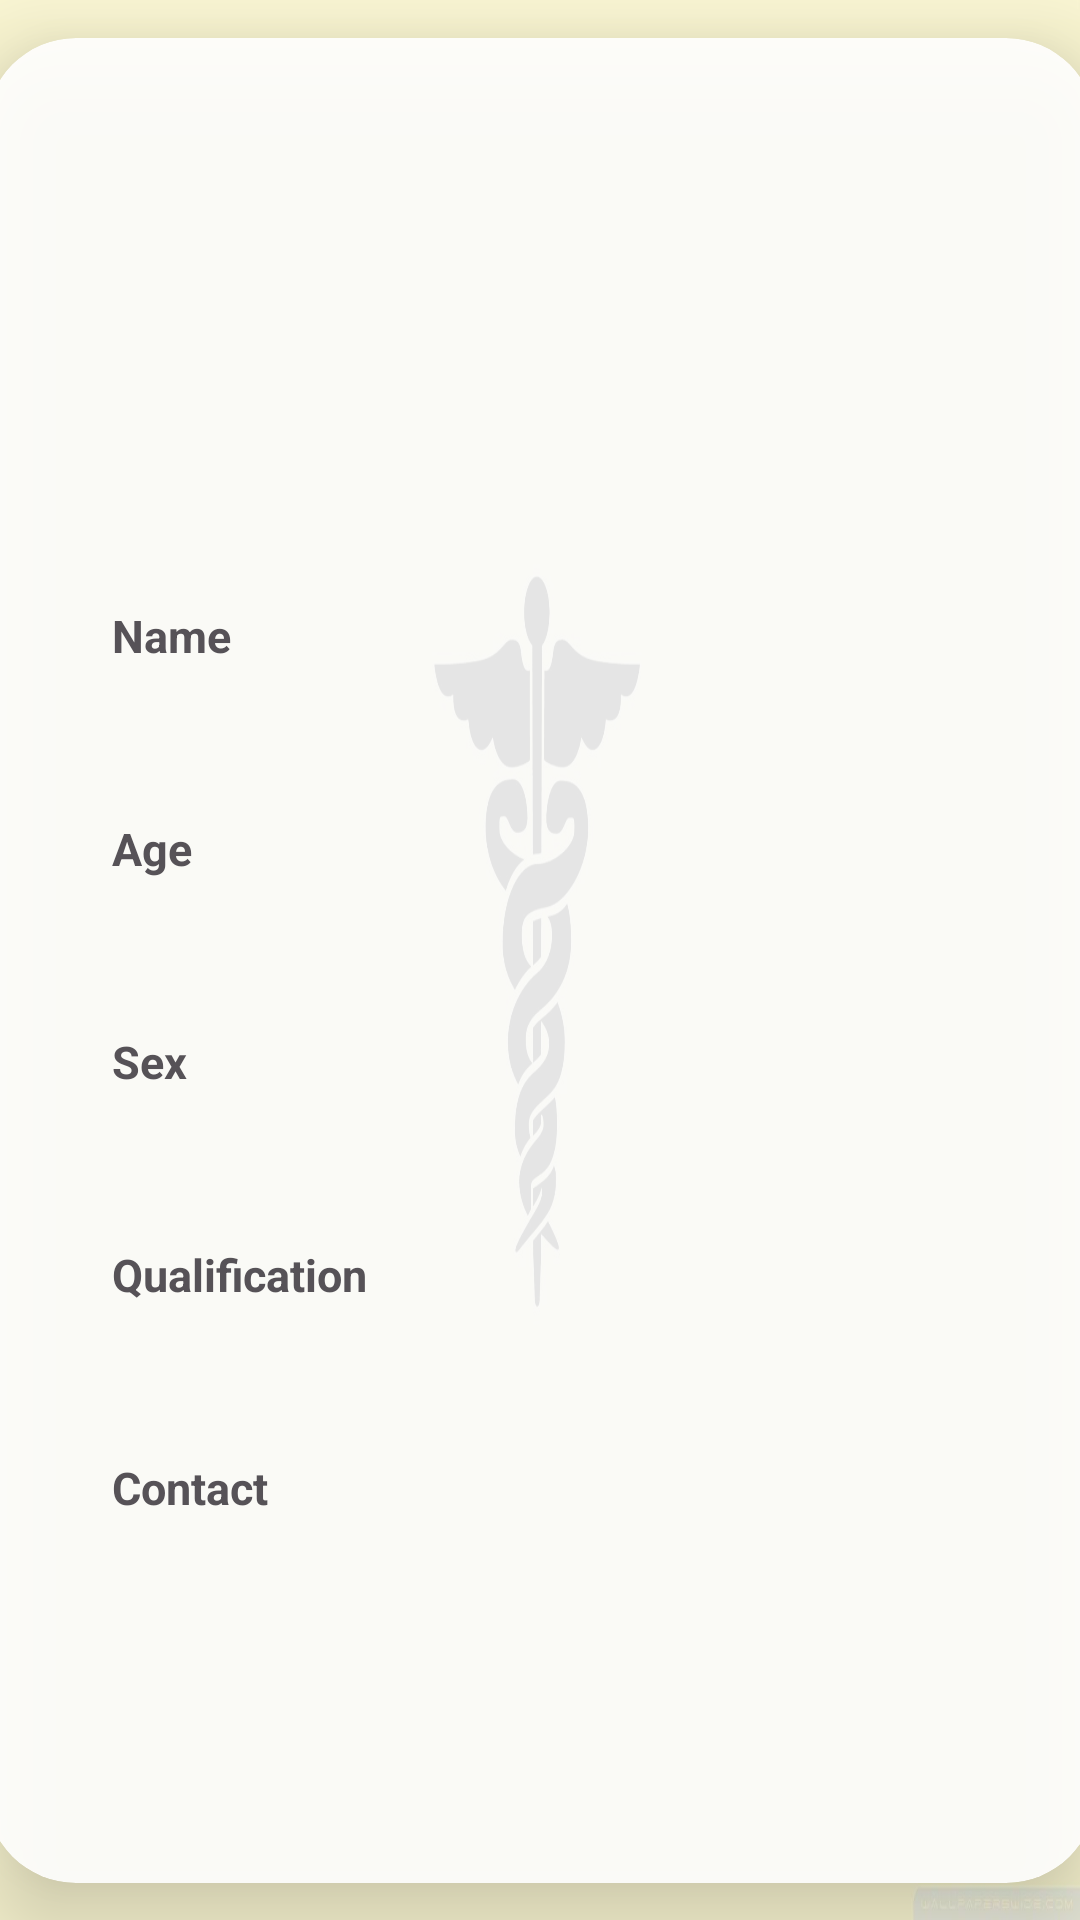

Write the Android layout XML for this screen, with the resource values it uses.
<!-- AndroidManifest.xml: application theme Theme.Mmhospital -->
<!-- res/layout/activity_view_doctor_profile.xml -->
<?xml version="1.0" encoding="utf-8"?>
<androidx.constraintlayout.widget.ConstraintLayout xmlns:android="http://schemas.android.com/apk/res/android"
    xmlns:app="http://schemas.android.com/apk/res-auto"
    xmlns:tools="http://schemas.android.com/tools"
    android:layout_width="match_parent"
    android:layout_height="match_parent"
    android:background="@drawable/custom_doctor_wallpaper"
    tools:context=".view_doctor_profile">

    <androidx.cardview.widget.CardView
        android:layout_width="370dp"
        android:layout_height="wrap_content"
        android:layout_margin="30dp"
        android:layout_marginStart="50dp"
        app:cardCornerRadius="30dp"
        app:cardElevation="20dp"
        android:alpha="0.9"
        app:layout_constraintTop_toTopOf="parent"
        app:layout_constraintBottom_toBottomOf="parent"
        app:layout_constraintStart_toStartOf="parent"
        app:layout_constraintEnd_toEndOf="parent">


        <androidx.constraintlayout.widget.ConstraintLayout
            android:layout_width="match_parent"
            android:layout_height="615dp">

            <ImageView
                android:id="@+id/imageView4"
                android:layout_width="100dp"
                android:layout_height="100dp"
                android:layout_marginStart="40dp"
                android:layout_marginTop="37dp"
                android:layout_marginEnd="40dp"
                app:layout_constraintEnd_toEndOf="parent"
                app:layout_constraintStart_toStartOf="parent"

                app:layout_constraintTop_toTopOf="parent"
                tools:srcCompat="@tools:sample/avatars" />

            <TextView
                android:id="@+id/textView42"
                android:layout_width="wrap_content"
                android:layout_height="wrap_content"
                android:layout_marginStart="42dp"
                android:layout_marginTop="52dp"
                android:text="Name"
                android:textSize="15sp"
                android:textStyle="bold"
                android:textAlignment="center"
                app:layout_constraintStart_toStartOf="parent"
                app:layout_constraintTop_toBottomOf="@+id/imageView4" />

            <TextView
                android:id="@+id/textView43"
                android:layout_width="wrap_content"
                android:layout_height="wrap_content"
                android:layout_marginStart="42dp"
                android:layout_marginTop="52dp"
                android:text="Age"
                android:textSize="15sp"
                android:textStyle="bold"
                android:textAlignment="center"
                app:layout_constraintStart_toStartOf="parent"
                app:layout_constraintTop_toBottomOf="@+id/textView53" />

            <TextView
                android:id="@+id/textView45"
                android:layout_width="wrap_content"
                android:layout_height="wrap_content"
                android:layout_marginStart="42dp"
                android:layout_marginTop="52dp"
                android:text="Qualification"
                android:textSize="15sp"
                android:textStyle="bold"
                android:textAlignment="center"
                app:layout_constraintStart_toStartOf="parent"
                app:layout_constraintTop_toBottomOf="@+id/textView55" />

            <TextView
                android:id="@+id/textView52"
                android:layout_width="wrap_content"
                android:layout_height="wrap_content"
                android:layout_marginStart="42dp"
                android:layout_marginTop="52dp"
                android:text="Contact"
                android:textSize="15sp"
                android:textStyle="bold"
                android:textAlignment="center"
                app:layout_constraintStart_toStartOf="parent"
                app:layout_constraintTop_toBottomOf="@+id/textView56" />

            <TextView
                android:id="@+id/textView53"
                android:layout_width="0dp"
                android:layout_height="wrap_content"
                android:layout_marginStart="40dp"
                android:layout_marginTop="52dp"
                android:layout_marginEnd="40dp"
                android:text=""
                app:layout_constraintEnd_toEndOf="parent"
                app:layout_constraintStart_toEndOf="@+id/textView45"
                app:layout_constraintTop_toBottomOf="@+id/imageView4" />

            <TextView
                android:id="@+id/textView54"
                android:layout_width="0dp"
                android:layout_height="wrap_content"
                android:layout_marginStart="40dp"
                android:layout_marginTop="52dp"
                android:layout_marginEnd="40dp"
                android:text=""
                app:layout_constraintEnd_toEndOf="parent"
                app:layout_constraintStart_toEndOf="@+id/textView45"
                app:layout_constraintTop_toBottomOf="@+id/textView53" />

            <TextView
                android:id="@+id/textView55"
                android:layout_width="0dp"
                android:layout_height="wrap_content"
                android:layout_marginStart="40dp"
                android:layout_marginTop="52dp"
                android:layout_marginEnd="40dp"
                android:text=""
                app:layout_constraintEnd_toEndOf="parent"
                app:layout_constraintStart_toEndOf="@+id/textView45"
                app:layout_constraintTop_toBottomOf="@+id/textView54" />

            <TextView
                android:id="@+id/textView56"
                android:layout_width="0dp"
                android:layout_height="wrap_content"
                android:layout_marginStart="40dp"
                android:layout_marginTop="52dp"
                android:layout_marginEnd="40dp"
                android:text=""
                app:layout_constraintEnd_toEndOf="parent"
                app:layout_constraintStart_toEndOf="@+id/textView45"
                app:layout_constraintTop_toBottomOf="@+id/textView55" />

            <TextView
                android:id="@+id/textView57"
                android:layout_width="0dp"
                android:layout_height="wrap_content"
                android:layout_marginStart="40dp"
                android:layout_marginTop="52dp"
                android:layout_marginEnd="40dp"
                android:text=""
                android:autoLink="phone"
                android:linksClickable="true"
                app:layout_constraintEnd_toEndOf="parent"
                app:layout_constraintStart_toEndOf="@+id/textView45"
                app:layout_constraintTop_toBottomOf="@+id/textView56" />

            <TextView
                android:id="@+id/textView58"
                android:layout_width="wrap_content"
                android:layout_height="wrap_content"
                android:layout_marginStart="42dp"
                android:layout_marginTop="52dp"
                android:text="Sex"
                android:textSize="15sp"
                android:textStyle="bold"
                android:textAlignment="center"
                app:layout_constraintStart_toStartOf="parent"
                app:layout_constraintTop_toBottomOf="@+id/textView54" />

        </androidx.constraintlayout.widget.ConstraintLayout>


    </androidx.cardview.widget.CardView>

</androidx.constraintlayout.widget.ConstraintLayout>
<!-- resources referenced by this layout -->
<resources>
  <!-- drawable custom_doctor_wallpaper: jpg bitmap (drawable, 44221 bytes) -->
  <style name="Theme.Mmhospital" parent="Base.Theme.Mmhospital" />
  <style name="Base.Theme.Mmhospital" parent="Theme.Material3.DayNight.NoActionBar">
          
          
      </style>
</resources>
